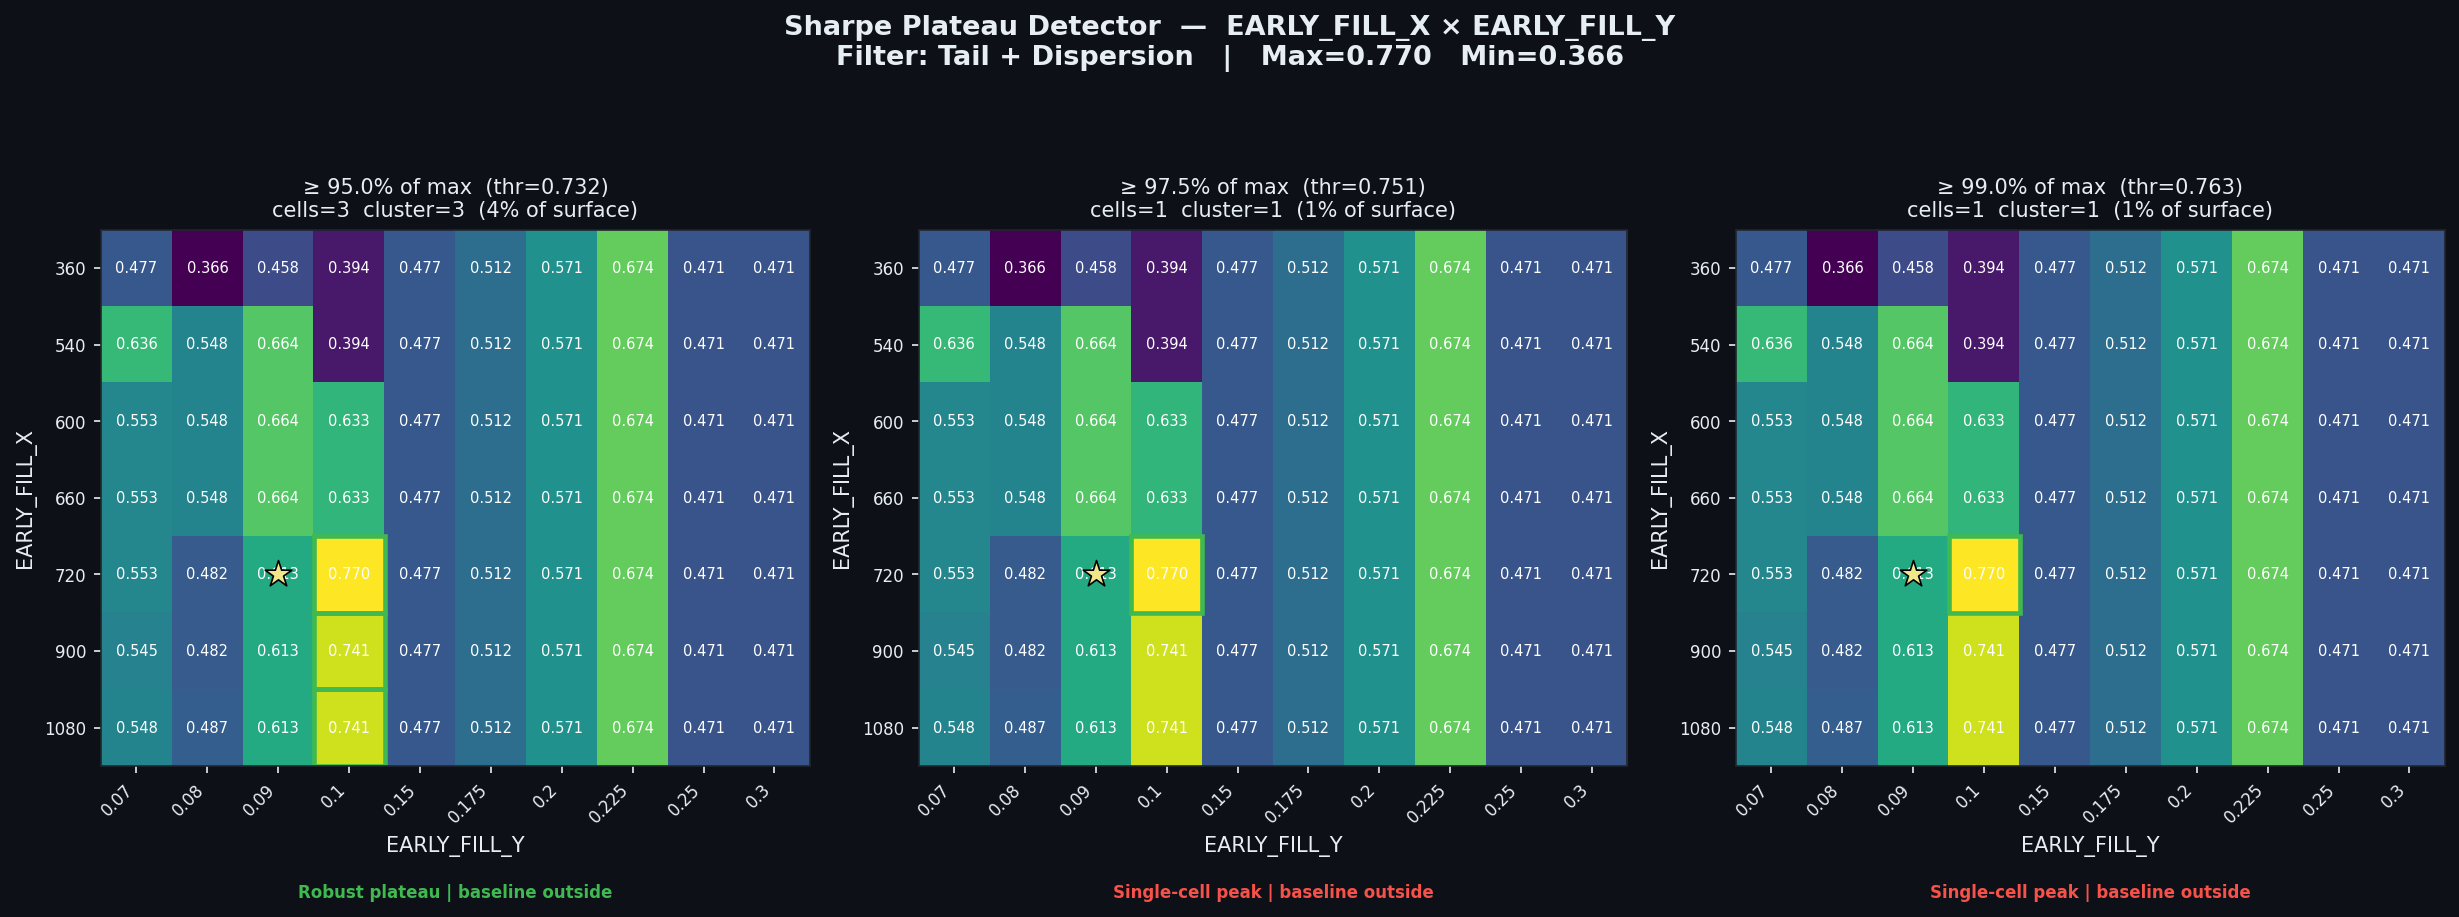

The table this chart was drawn from, first rows:
threshold_pct, threshold_sharpe, cells_above_threshold, pct_of_surface, largest_cluster_cells, baseline_in_cluster, verdict
0.95, 0.7319, 3, 4.29, 3, False, Robust plateau | baseline outside
0.975, 0.7511, 1, 1.43, 1, False, Single-cell peak | baseline outside
0.99, 0.7627, 1, 1.43, 1, False, Single-cell peak | baseline outside
